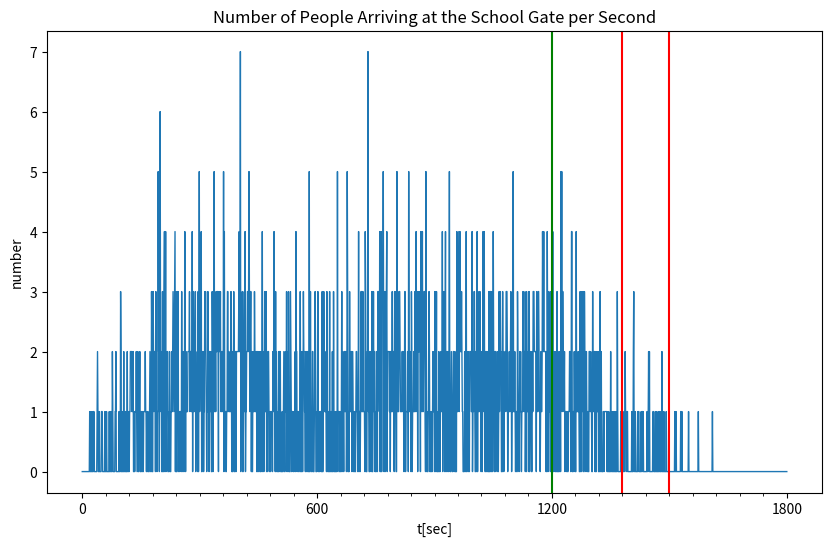
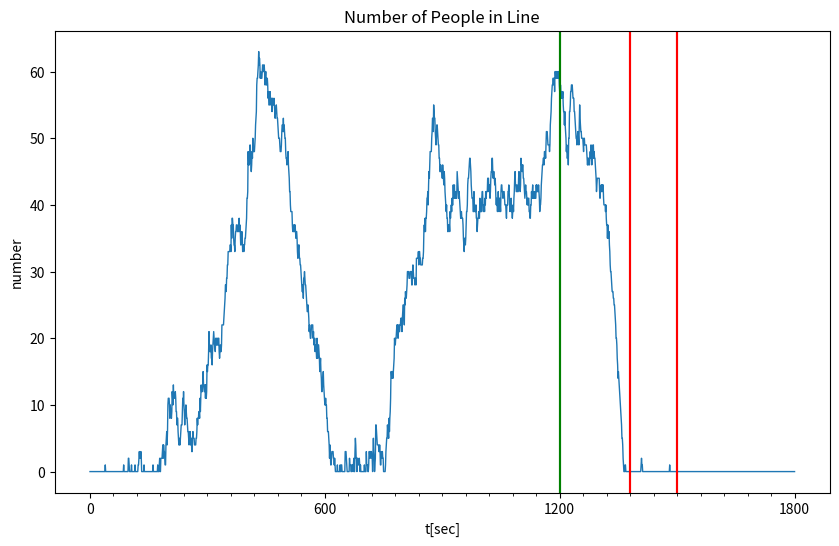
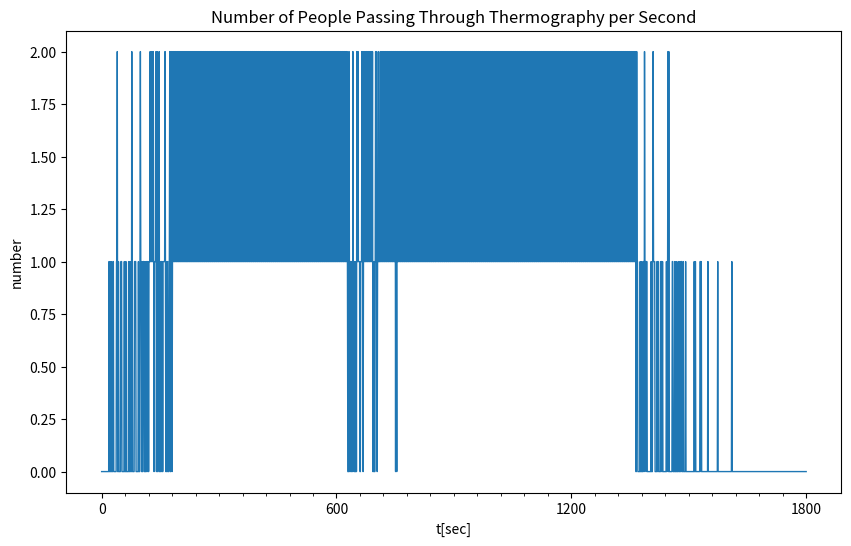
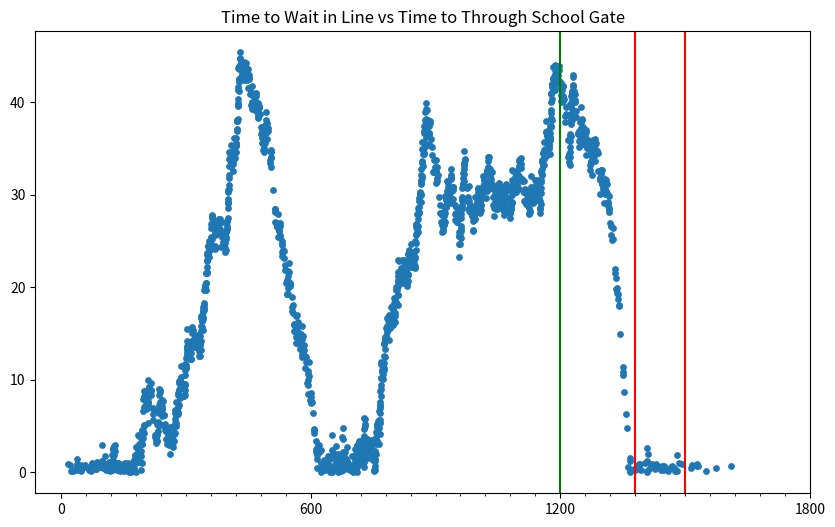
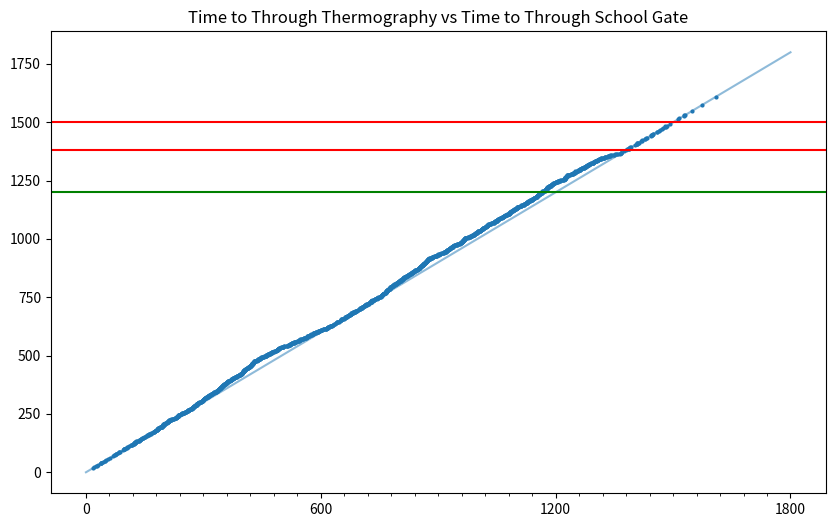

These figures' Python source, in order:
import math
from datetime import datetime, timedelta
import numpy as np
import matplotlib.pyplot as plt

THERMOGRAPHY_CAPACITY = 1.4

BASE_TIME = datetime(2020, 7, 1, 8, 0) # t = 0
MAX_TIME_STEP = 30 * 60 # [sec]

STATIONS_CONF = {
	'海浜幕張': {'time':13 * 60, 'sd':115}, # [sec]
	'京成幕張': {'time':14 * 60, 'sd':125}, # [sec]
	'幕張': {'time':15 * 60, 'sd':130} # [sec] 
}

# nop = Number Of People
TRAINS_CONF = [
	{
		'station':'海浜幕張',
		'trains':[
			{'arrival_time':datetime(2020, 7, 1, 7, 51), 'nop':100}, # 武蔵野線 海浜幕張行 0751着
			{'arrival_time':datetime(2020, 7, 1, 8, 6), 'nop':180},  # 武蔵野線 海浜幕張行 0806着
			{'arrival_time':datetime(2020, 7, 1, 7, 53), 'nop':90}, # 京葉線 蘇我行 0753着
			{'arrival_time':datetime(2020, 7, 1, 8, 1), 'nop':120},  # 京葉線 蘇我行 0801着
			{'arrival_time':datetime(2020, 7, 1, 8, 9), 'nop':70},  # 京葉線 蘇我行 0809着
		]#560
	},
	{
		'station':'京成幕張',
		'trains':[
			{'arrival_time':datetime(2020, 7, 1, 7, 50), 'nop':80}, # 京成千葉線 ちはら台行 0750着
			{'arrival_time':datetime(2020, 7, 1, 7, 58), 'nop':130}, # 京成千葉線 千葉中央行 0758着
			{'arrival_time':datetime(2020, 7, 1, 8, 6), 'nop':100}, # 京成千葉線 ちはら台行 0806着
			{'arrival_time':datetime(2020, 7, 1, 7, 50), 'nop':110}, # 京成千葉線 京成津田沼行 0750着
			{'arrival_time':datetime(2020, 7, 1, 8, 1), 'nop':120}, # 京成千葉線/千原線 京成津田沼行 0801着
		]#480
	},
	{
		'station':'幕張',
		'trains':[
			{'arrival_time':datetime(2020, 7, 1, 7, 51), 'nop':130}, # 総武線 千葉行 0751着
			{'arrival_time':datetime(2020, 7, 1, 8, 0), 'nop':110}, # 総武線 千葉行 0800着
			{'arrival_time':datetime(2020, 7, 1, 8, 6), 'nop':80}, # 総武線 千葉行 0806着
			{'arrival_time':datetime(2020, 7, 1, 7, 51), 'nop':90}, # 総武線 中野行 0751着
			{'arrival_time':datetime(2020, 7, 1, 7, 55), 'nop':110}, # 総武線 中野行 0755着
			{'arrival_time':datetime(2020, 7, 1, 7, 58), 'nop':100}, # 総武線 中野行 0758着
			{'arrival_time':datetime(2020, 7, 1, 8, 4), 'nop':60}, # 総武線 中野行 0804着
		]#680
	}
]


class People:

	def __init__(self):
		self.arrival_time_station = None
		self.arrival_time_gate = None
		self.arrival_time_doorway = None


	def set_arrival_time_station(self, sec):
		self.arrival_time_station = sec # seconds


	def set_arrival_time_gate(self, station2gate_sec):
		assert self.arrival_time_station is not None, 'Run set_arrival_time_station() first.'
		self.arrival_time_gate = self.arrival_time_station + station2gate_sec


	def set_arrival_time_doorway(self, sec):
		assert self.arrival_time_gate is not None, 'Run set_arrival_time_gate() first.'
		self.arrival_time_doorway = sec


	def calc_wait_time(self):
		return self.arrival_time_doorway - self.arrival_time_gate # [sec]



class Train:

	def __init__(self, base_time, arrival_time, time_needed, people_list, standard_deviation=1, station_name=None):
		assert isinstance(base_time, datetime), 'base_time must be an instance of datetime.datetime'
		assert isinstance(arrival_time, datetime), 'arrival_time must be an instance of datetime.datetime'
		self.arrival_time = (arrival_time - base_time).total_seconds() # [sec] <class 'datetime.timedelta'> -> float

		self.time_needed = time_needed # [sec]
		self.people_list = people_list
		self.time_needed = time_needed
		self.standard_deviation = standard_deviation
		self.station_name = station_name
		self.time_list = np.random.normal(
			loc   = self.time_needed,  # average
			scale = self.standard_deviation,               # standard deviation
			size  = len(self.people_list)                  # size of output
		)

		for p, t in zip(self.people_list, self.time_list):
			p.set_arrival_time_station(self.arrival_time)
			p.set_arrival_time_gate(t)


	def get_people_cnt(self, time):
		return len(self.time_list <= time)


	def get_people_instance(self, time):
		return [p for p in self.people_list if time - 1 <= p.arrival_time_gate < time]



class PeopleFlow:

	def __init__(self, trains_list):
		self.trains_list = trains_list


	def get_people_cnt(self, time):
		cnt = 0
		for train in self.trains_list:
			cnt += train.get_people_cnt(time)

		return cnt


	def get_people_instances(self, time):
		people = []
		for train in self.trains_list:
			people.extend(train.get_people_instance(time))

		return people



class ThermographyLine:

	def __init__(self, cnt_per_sec):
		self.cnt_per_sec = cnt_per_sec
		self.wating_people = []
		self.passed_people_cnt = 0
		self.passed_people_cnt_int = 0

	def add_waiting_people(self, people_instance):
		self.wating_people.extend(people_instance)

	def proceed_time(self, sec):
		self.passed_people_cnt += sec * self.cnt_per_sec
		pass_people_cnt = math.floor(self.passed_people_cnt - self.passed_people_cnt_int)
		self.passed_people_cnt_int += pass_people_cnt
		passed_people = self.wating_people[:sec * pass_people_cnt]
		self.wating_people = self.wating_people[sec * pass_people_cnt:]
		return passed_people

	def get_waiting_people_cnt(self):
		return len(self.wating_people)





### main ###

# create train instances
trains_list = []
for data in TRAINS_CONF:
	station_name = data['station']

	for train in data['trains']:
		# create people instances
		people_list = []
		for p in range(0, train['nop']):
			people_list.append(People())

		trains_list.append(
			Train(
				BASE_TIME,
				train['arrival_time'],
				STATIONS_CONF[station_name]['time'],
				people_list,
				STATIONS_CONF[station_name]['sd'],
				station_name
				)
		)

flow = PeopleFlow(trains_list)
thermo = ThermographyLine(THERMOGRAPHY_CAPACITY)

# main loop
passed_people_list = []
history_gate = []
history_waiting = []
history_passed = []

for t in range(0, MAX_TIME_STEP+1):
	print('t=' + str(t))
	people_at_gate = flow.get_people_instances(t)
	history_gate.append(len(people_at_gate))

	thermo.add_waiting_people(people_at_gate)
	passed_people = thermo.proceed_time(1)
	history_passed.append(len(passed_people))

	history_waiting.append(thermo.get_waiting_people_cnt())

	for p in passed_people:
		# print(p)
		p.set_arrival_time_doorway(t)
		# print(p)
		passed_people_list.append(p)


# draw graphs
TICKS_MAJOR = [x for x in range(0, MAX_TIME_STEP + 1, 600)]
TICKS_MINOR = [x for x in range(0, MAX_TIME_STEP + 1, 60)]
FIG_SIZE = (10.0, 6.0)

fig = plt.figure(1, figsize=FIG_SIZE)
ax1 = fig.add_subplot()
ax1.plot(history_gate, linewidth=1)
# ax1.scatter(np.arange(0, MAX_TIME_STEP + 1), history_gate, s=15)

ax1.set_title('Number of People Arriving at the School Gate per Second')
ax1.set_xlabel('t[sec]')
ax1.set_ylabel('number')
ax1.axvline(20*60, color='green')
ax1.axvline(23*60, color='red')
ax1.axvline(25*60, color='red')
ax1.set_xticks(TICKS_MAJOR, minor=False)
ax1.set_xticks(TICKS_MINOR, minor=True)


fig = plt.figure(2, figsize=FIG_SIZE)
ax2 = fig.add_subplot()
ax2.plot(history_waiting, linewidth=1)
ax2.set_title('Number of People in Line')
# ax2.scatter(np.arange(0, MAX_TIME_STEP + 1), history_waiting, s=15)
ax2.set_xlabel('t[sec]')
ax2.set_ylabel('number')
ax2.axvline(20*60, color='green')
ax2.axvline(23*60, color='red')
ax2.axvline(25*60, color='red')
ax2.set_xticks(TICKS_MAJOR, minor=False)
ax2.set_xticks(TICKS_MINOR, minor=True)

fig = plt.figure(3, figsize=FIG_SIZE)
ax3 = fig.add_subplot()
ax3.plot(history_passed, linewidth=1)
# ax3.scatter(np.arange(0, MAX_TIME_STEP + 1), history_passed, s=15, marker='.')
ax3.set_title('Number of People Passing Through Thermography per Second')
ax3.set_xlabel('t[sec]')
ax3.set_ylabel('number')
ax2.axvline(20*60, color='green')
ax2.axvline(23*60, color='red')
ax2.axvline(25*60, color='red')
ax3.set_xticks(TICKS_MAJOR, minor=False)
ax3.set_xticks(TICKS_MINOR, minor=True)

x1 = [x.arrival_time_gate for x in passed_people_list]
y1 = [x.calc_wait_time() for x in passed_people_list]

fig = plt.figure(4, figsize=FIG_SIZE)
ax4 = fig.add_subplot()
ax4.scatter(x1,y1, s=15, alpha=1)
ax4.axvline(20*60, color='green')
ax4.axvline(23*60, color='red')
ax4.axvline(25*60, color='red')
ax4.set_title('Time to Wait in Line vs Time to Through School Gate')
ax4.set_xticks(TICKS_MAJOR, minor=False)
ax4.set_xticks(TICKS_MINOR, minor=True)

x2 = [x.arrival_time_gate for x in passed_people_list]
y2 = [x.arrival_time_doorway for x in passed_people_list]

fig = plt.figure(5, figsize=FIG_SIZE)
ax5 = fig.add_subplot()
ax5.scatter(x2,y2, s=16, alpha=1, marker='.')
ax5.set_title('Time to Through Thermography vs Time to Through School Gate')
x2_sub = np.arange(0, MAX_TIME_STEP + 1)
y2_sub = x2_sub
ax5.plot(x2_sub, y2_sub, alpha=0.5)
ax5.axhline(20*60, color='green')
ax5.axhline(23*60, color='red')
ax5.axhline(25*60, color='red')
ax5.set_xticks(TICKS_MAJOR, minor=False)
ax5.set_xticks(TICKS_MINOR, minor=True)

plt.show()